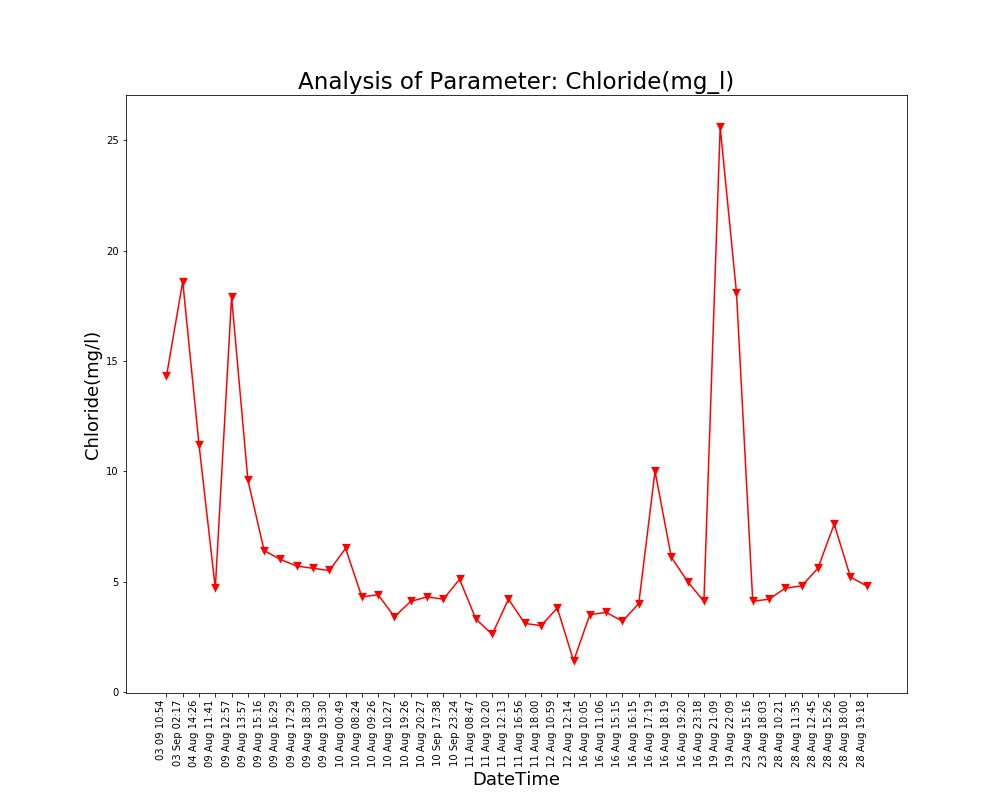

The table this chart was drawn from, first rows:
Unnamed: 0, DateTime, Date, Time, Chloride(mg/l)
0.0, 04 Aug 14:26, 04 Aug 2021, 14:26:24, 11.2
1.0, 09 Aug 11:41, 09 Aug 2021, 11:41:48, 4.7
2.0, 09 Aug 12:57, 09 Aug 2021, 12:57:04, 17.9
3.0, 09 Aug 13:57, 09 Aug 2021, 13:57:19, 9.6
4.0, 09 Aug 15:16, 09 Aug 2021, 15:16:19, 6.4
5.0, 09 Aug 16:29, 09 Aug 2021, 16:29:24, 6.0
6.0, 09 Aug 17:29, 09 Aug 2021, 17:29:51, 5.7
7.0, 09 Aug 18:30, 09 Aug 2021, 18:30:16, 5.6
8.0, 09 Aug 19:30, 09 Aug 2021, 19:30:40, 5.5
9.0, 10 Aug 00:49, 10 Aug 2021, 00:49:39, 6.5
10.0, 10 Aug 08:24, 10 Aug 2021, 08:24:01, 4.3
11.0, 10 Aug 09:26, 10 Aug 2021, 09:26:56, 4.4
12.0, 10 Aug 10:27, 10 Aug 2021, 10:27:28, 3.4
13.0, 10 Aug 19:26, 10 Aug 2021, 19:26:33, 4.1
14.0, 10 Aug 20:27, 10 Aug 2021, 20:27:03, 4.3
15.0, 11 Aug 08:47, 11 Aug 2021, 08:47:06, 3.3
16.0, 11 Aug 10:20, 11 Aug 2021, 10:20:04, 2.6
17.0, 11 Aug 12:13, 11 Aug 2021, 12:13:36, 4.2
18.0, 11 Aug 16:56, 11 Aug 2021, 16:56:21, 3.1
19.0, 11 Aug 18:00, 11 Aug 2021, 18:00:02, 3.0
20.0, 12 Aug 10:59, 12 Aug 2021, 10:59:37, 3.8
21.0, 12 Aug 12:14, 12 Aug 2021, 12:14:31, 1.4
22.0, 16 Aug 10:05, 16 Aug 2021, 10:05:25, 3.5
23.0, 16 Aug 11:06, 16 Aug 2021, 11:06:03, 3.6
24.0, 16 Aug 15:15, 16 Aug 2021, 15:15:28, 3.2
25.0, 16 Aug 16:15, 16 Aug 2021, 16:15:54, 4.0
26.0, 16 Aug 17:19, 16 Aug 2021, 17:19:32, 10.0
27.0, 16 Aug 18:19, 16 Aug 2021, 18:19:53, 6.1
28.0, 16 Aug 19:20, 16 Aug 2021, 19:20:17, 5.0
29.0, 16 Aug 23:18, 16 Aug 2021, 23:18:09, 4.1
30.0, 19 Aug 21:09, 19 Aug 2021, 21:09:25, 25.6
31.0, 19 Aug 22:09, 19 Aug 2021, 22:09:52, 18.1
32.0, 23 Aug 15:16, 23 Aug 2021, 15:16:38, 4.1
33.0, 23 Aug 18:03, 23 Aug 2021, 18:03:46, 4.2
34.0, 28 Aug 10:21, 28 Aug 2021, 10:21:18, 4.7
35.0, 28 Aug 11:35, 28 Aug 2021, 11:35:06, 4.8
36.0, 28 Aug 12:45, 28 Aug 2021, 12:45:39, 5.6
37.0, 28 Aug 15:26, 28 Aug 2021, 15:26:51, 7.6
38.0, 28 Aug 18:00, 28 Aug 2021, 18:00:08, 5.2
39.0, 28 Aug 19:18, 28 Aug 2021, 19:18:38, 4.8
, 03 Sep 02:17, 03 Sep 2021, 02:17:33, 18.6
, 03 09 10:54, 03 Sep 2021, 10:54:46, 14.3
, 10 Sep 17:38, 10 Sep 2021, 17:38:26, 4.2
, 10 Sep 23:24, 10 Sep 2021, 23:24:03, 5.1
